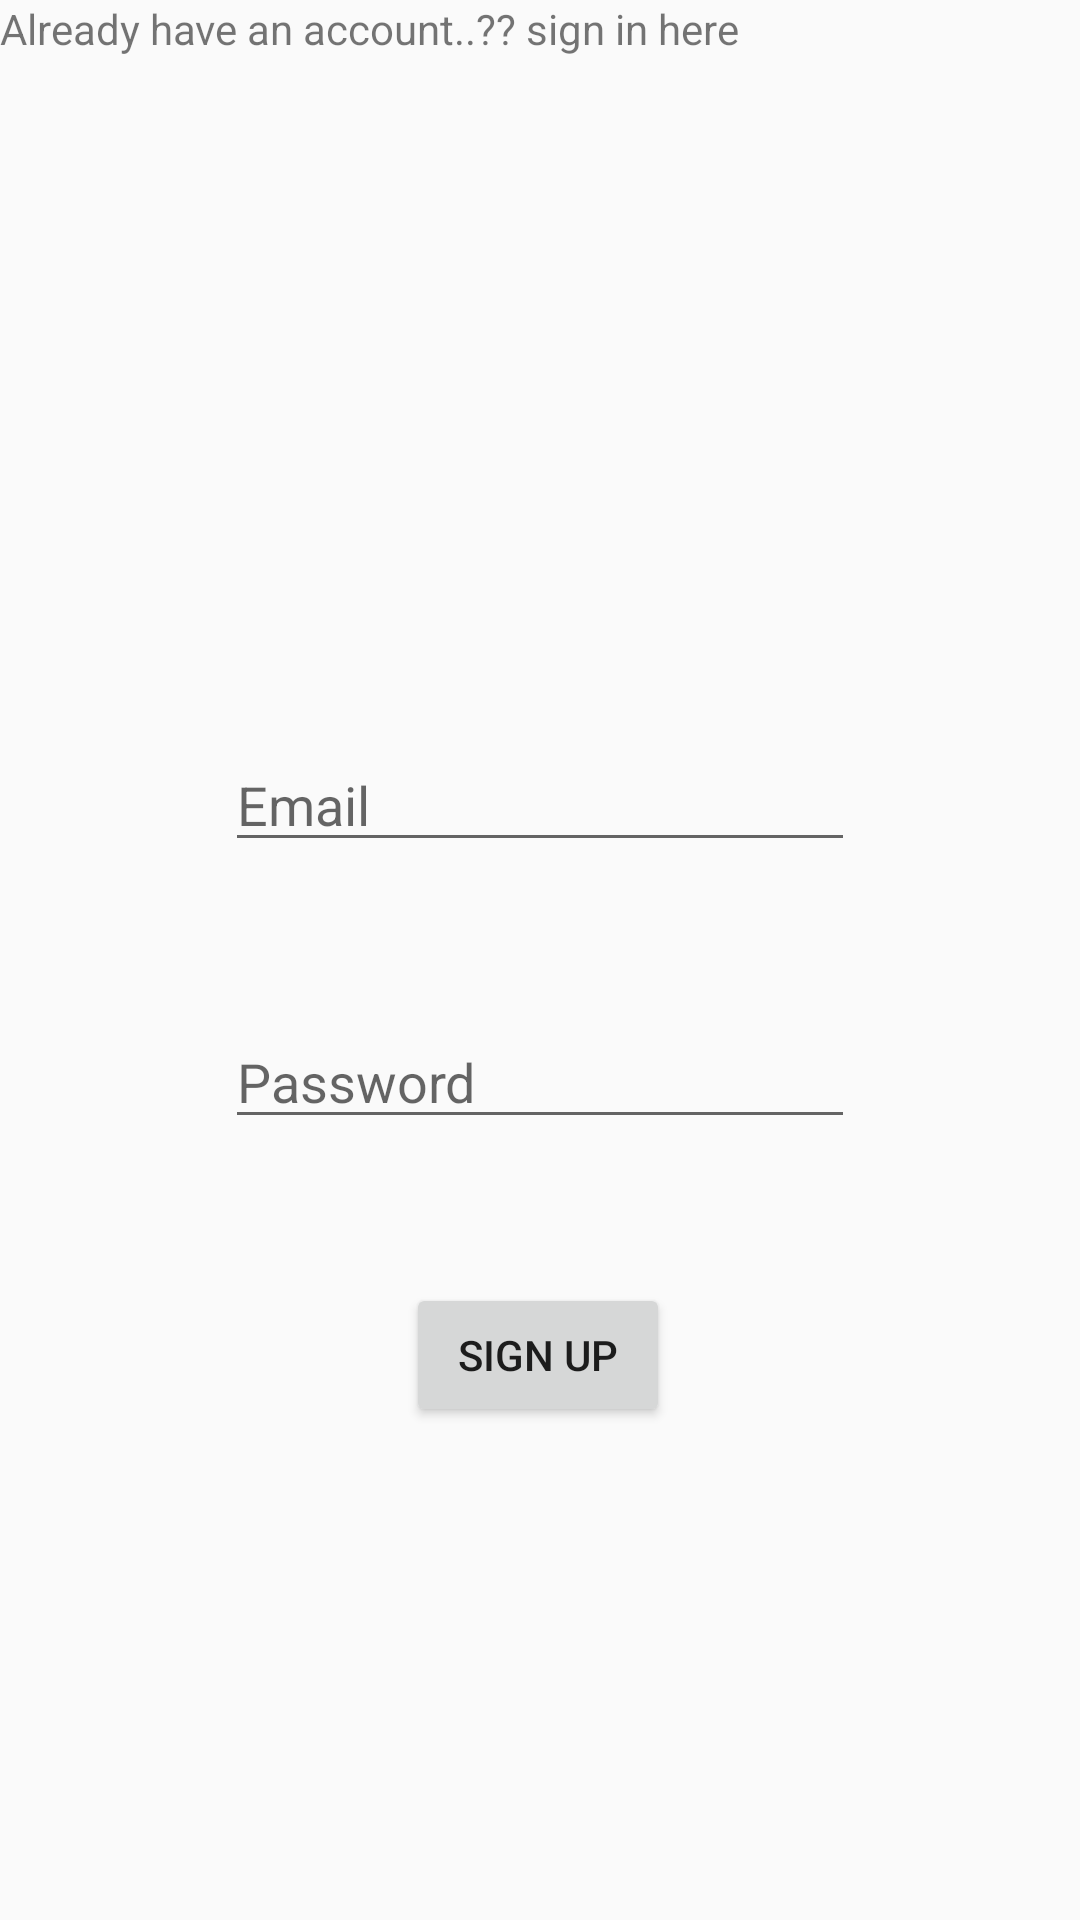

Layout XML and referenced resources for this Android screen:
<!-- AndroidManifest.xml: application theme AppTheme -->
<!-- res/layout/activity_login.xml -->
<?xml version="1.0" encoding="utf-8"?>
<android.support.constraint.ConstraintLayout xmlns:android="http://schemas.android.com/apk/res/android"
    xmlns:app="http://schemas.android.com/apk/res-auto"
    xmlns:tools="http://schemas.android.com/tools"
    android:layout_width="match_parent"
    android:layout_height="match_parent"
    tools:context=".loginActivity">

    <EditText
        android:id="@+id/editText"
        android:layout_width="wrap_content"
        android:layout_height="wrap_content"
        android:layout_marginTop="246dp"
        android:ems="10"
        android:hint="Email"
        android:inputType="textEmailAddress"
        app:layout_constraintEnd_toEndOf="parent"
        app:layout_constraintStart_toStartOf="parent"
        app:layout_constraintTop_toTopOf="parent" />

    <EditText
        android:id="@+id/editText2"
        android:layout_width="wrap_content"
        android:layout_height="wrap_content"
        android:layout_marginTop="51dp"
        android:ems="10"
        android:hint="Password"
        android:inputType="textPassword"
        app:layout_constraintStart_toStartOf="@+id/editText"
        app:layout_constraintTop_toBottomOf="@+id/editText" />

    <Button
        android:id="@+id/button"
        android:layout_width="wrap_content"
        android:layout_height="wrap_content"
        android:layout_marginTop="48dp"
        android:text="Sign up"
        app:layout_constraintEnd_toEndOf="parent"
        app:layout_constraintHorizontal_bias="0.498"
        app:layout_constraintStart_toStartOf="parent"
        app:layout_constraintTop_toBottomOf="@+id/editText2" />

    <TextView
        android:id="@+id/textView2"
        android:layout_width="wrap_content"
        android:layout_height="wrap_content"
        android:text="Already have an account..?? sign in here"
        tools:layout_editor_absoluteX="79dp"
        tools:layout_editor_absoluteY="523dp" />
</android.support.constraint.ConstraintLayout>
<!-- resources referenced by this layout -->
<resources>
  <style name="AppTheme" parent="Theme.AppCompat.Light.NoActionBar">
          
          <item name="colorPrimary">@color/colorPrimary</item>
          <item name="colorPrimaryDark">@color/colorPrimaryDark</item>
          <item name="colorAccent">@color/colorAccent</item>
          <item name="android:windowDisablePreview">true</item>
          <item name="android:statusBarColor">@android:color/transparent</item>
          
      </style>
  <color name="colorPrimary">#333750</color>
  <color name="colorPrimaryDark">#262c40</color>
  <color name="colorAccent">#444D63</color>
</resources>
